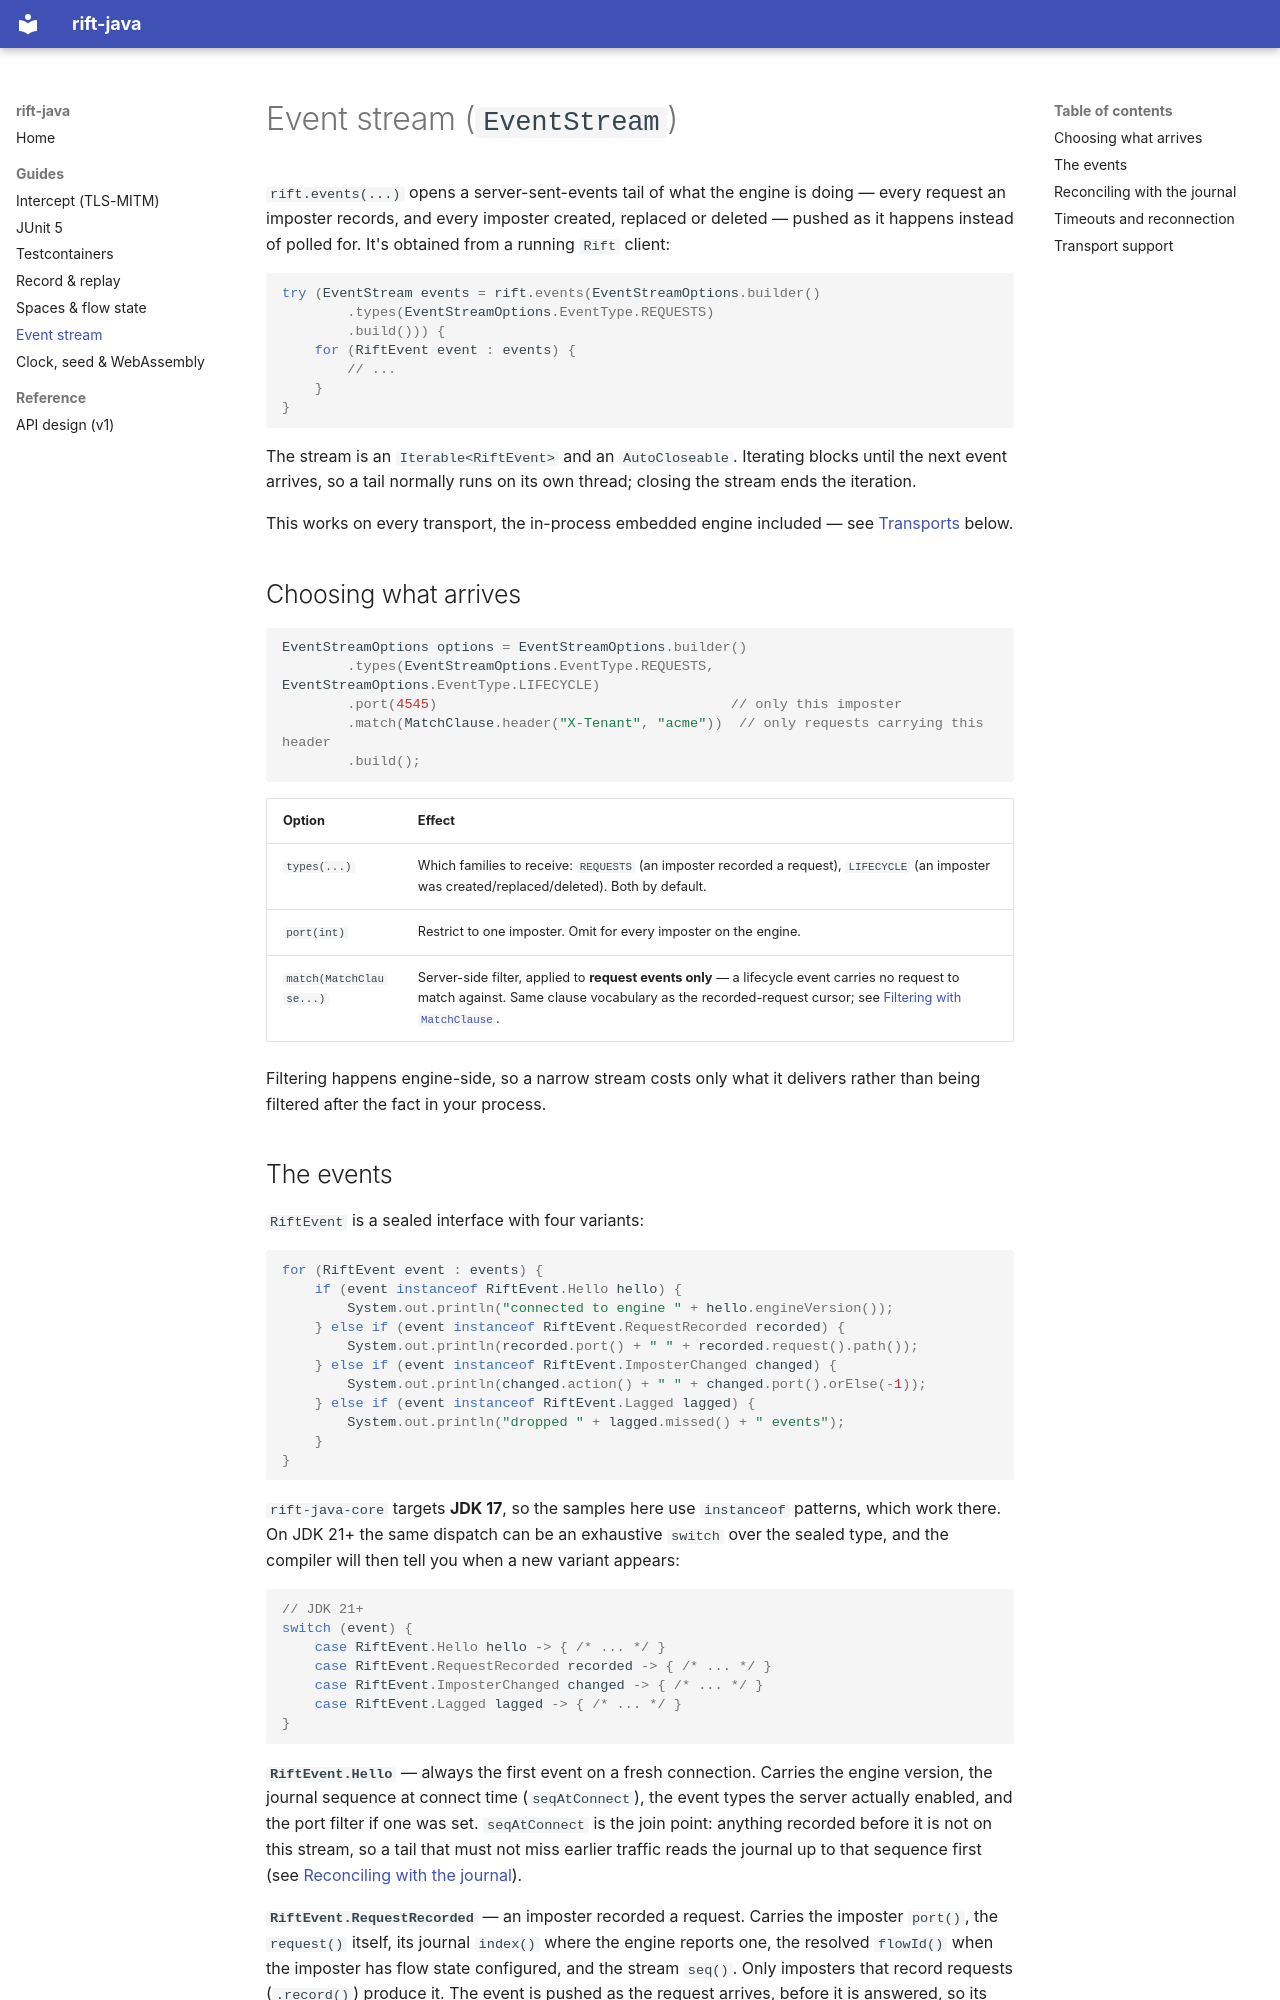

repository: achird-labs/rift-java · page: events/index.html · generator: mkdocs

# Event stream (`EventStream`)

`rift.events(...)` opens a server-sent-events tail of what the engine is doing — every request an
imposter records, and every imposter created, replaced or deleted — pushed as it happens instead of
polled for. It's obtained from a running `Rift` client:

```java
try (EventStream events = rift.events(EventStreamOptions.builder()
        .types(EventStreamOptions.EventType.REQUESTS)
        .build())) {
    for (RiftEvent event : events) {
        // ...
    }
}
```

The stream is an `Iterable<RiftEvent>` and an `AutoCloseable`. Iterating blocks until the next event
arrives, so a tail normally runs on its own thread; closing the stream ends the iteration.

This works on every transport, the in-process embedded engine included — see
[Transports](#transport-support) below.

## Choosing what arrives

```java
EventStreamOptions options = EventStreamOptions.builder()
        .types(EventStreamOptions.EventType.REQUESTS, EventStreamOptions.EventType.LIFECYCLE)
        .port(4545)                                    // only this imposter
        .match(MatchClause.header("X-Tenant", "acme"))  // only requests carrying this header
        .build();
```

| Option | Effect |
|---|---|
| `types(...)` | Which families to receive: `REQUESTS` (an imposter recorded a request), `LIFECYCLE` (an imposter was created/replaced/deleted). Both by default. |
| `port(int)` | Restrict to one imposter. Omit for every imposter on the engine. |
| `match(MatchClause...)` | Server-side filter, applied to **request events only** — a lifecycle event carries no request to match against. Same clause vocabulary as the recorded-request cursor; see [Filtering with `MatchClause`](spaces.md#filtering-with-matchclause). |

Filtering happens engine-side, so a narrow stream costs only what it delivers rather than being
filtered after the fact in your process.
